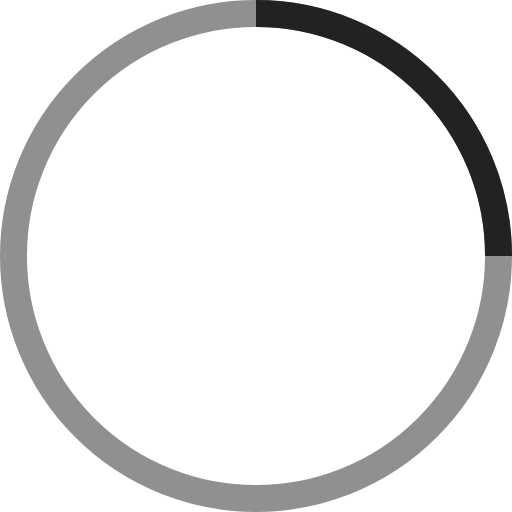
t = 0.00 s
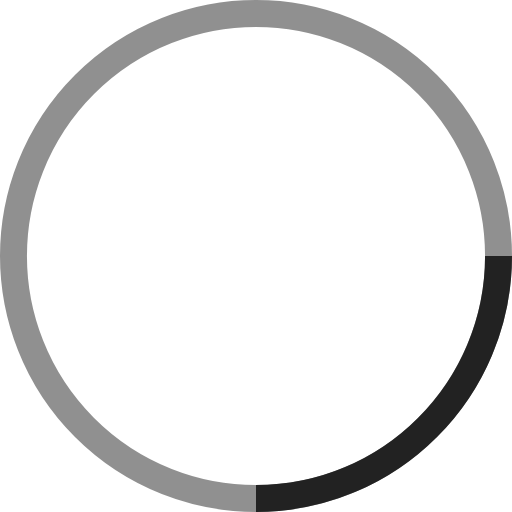
t = 0.25 s
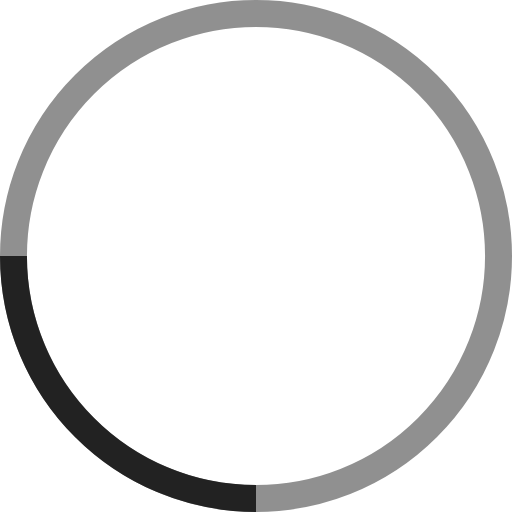
t = 0.50 s
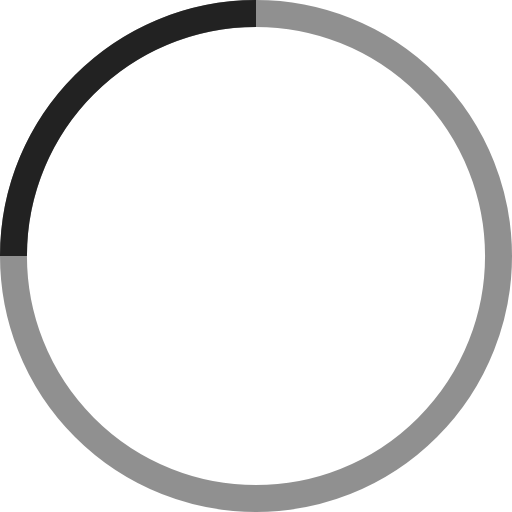
t = 0.75 s

The animated SVG that drew these frames (rendered in a browser with its animation timeline set to each time). Animation: 1 SMIL element (animateTransform=1); one cycle of 1.00 s, repeats indefinitely.

<!-- By Sam Herbert (@sherb), for everyone. More @ http://goo.gl/7AJzbL -->
<svg width="38" height="38" viewBox="0 0 38 38" xmlns="http://www.w3.org/2000/svg" stroke="#222">
  <g fill="none" fill-rule="evenodd">
    <g transform="translate(1 1)" stroke-width="2">
      <circle stroke-opacity=".5" cx="18" cy="18" r="18"/>
      <path d="M36 18c0-9.94-8.06-18-18-18">
        <animateTransform
          attributeName="transform"
          type="rotate"
          from="0 18 18"
          to="360 18 18"
          dur="1s"
          repeatCount="indefinite"/>
      </path>
    </g>
  </g>
</svg>
